Run: headless pygame with SDL's dummy video driver; simulated clock (each Clock.tick advances the game by its frame time, no real sleeping); random seed 0; keys injected as events and as key.get_pressed() state; no mouse input.
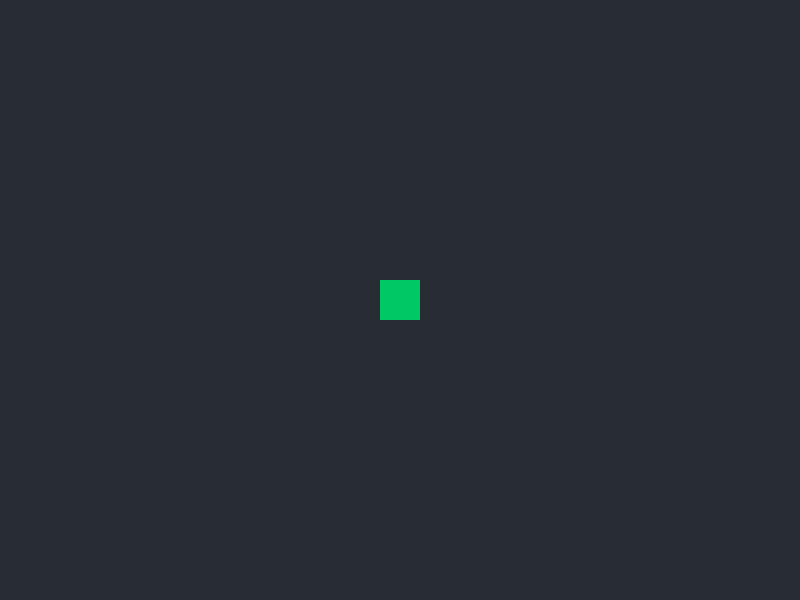
Frame 1 of 4 · flips 1–60 · no input
Frame 2 of 4 · flips 61–180 · tapped SPACE, RETURN · held RIGHT (→), D · screen unchanged from frame 1, image omitted
Frame 3 of 4 · flips 181–300 · held DOWN (↓), S · screen unchanged from frame 2, image omitted
Frame 4 of 4 · flips 301–420 · held LEFT (←), A, UP (↑), W · screen unchanged from frame 3, image omitted

The pygame program that drew these frames:

import pygame
import sys

# 1. Initialize Pygame engine
pygame.init()

# 2. Screen Setup
WIDTH, HEIGHT = 800, 600
screen = pygame.display.set_mode((WIDTH, HEIGHT))
pygame.display.set_caption("Voice Maze")

# Colors
BG_COLOR = (40, 44, 52)
PLAYER_COLOR = (0, 200, 100)  # Green

# Player Setup
player_size = 40
player_x = (WIDTH // 2) - (player_size // 2)
player_y = (HEIGHT // 2) - (player_size // 2)

# Frame Rate Controller
clock = pygame.time.Clock()
FPS = 60

# 3. Main Game Loop
def main():
    running = True
    
    while running:
        # A. Event Handling
        for event in pygame.event.get():
            if event.type == pygame.QUIT:
                running = False

        # B. Game Logic Updates (Movement will go here)

        # C. Rendering
        screen.fill(BG_COLOR)
        
        # Draw the player
        pygame.draw.rect(screen, PLAYER_COLOR, (player_x, player_y, player_size, player_size))
        
        pygame.display.flip()
        clock.tick(FPS)

    pygame.quit()
    sys.exit()

if __name__ == "__main__":
    main()
